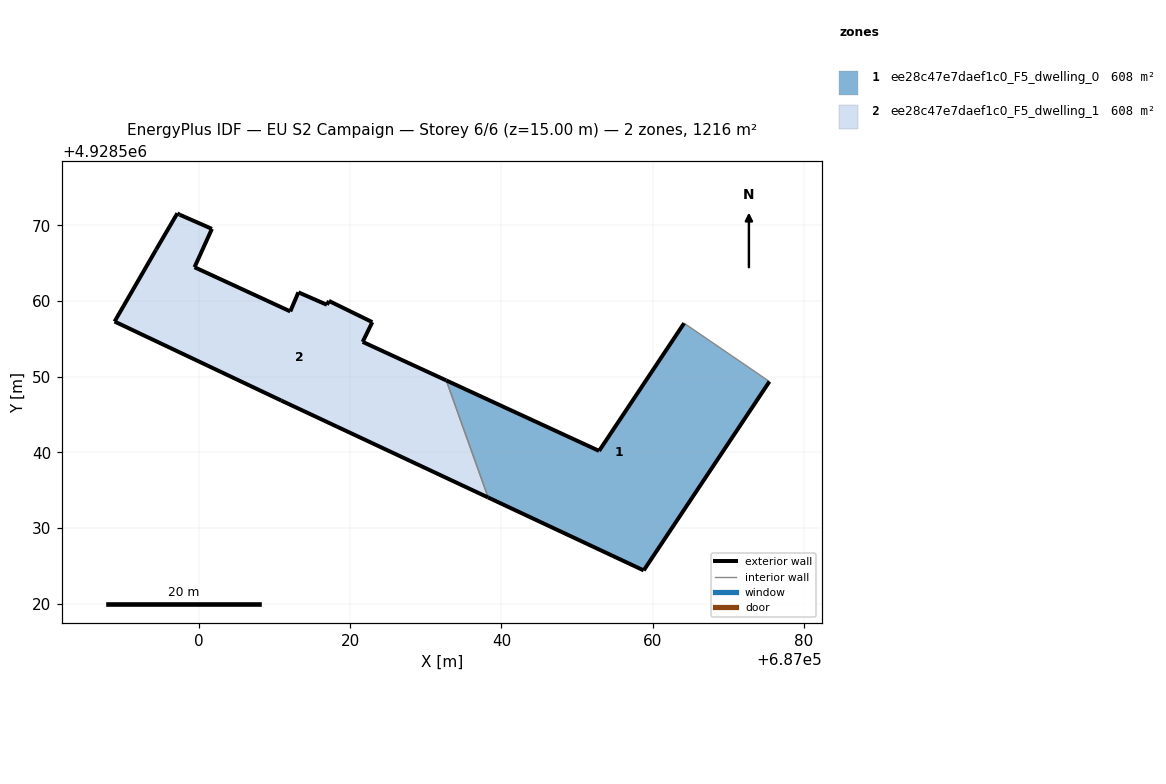
=== STOREY PLAN SPEC (per zone: floor XY polygon, exterior-wall plan segments, windows/doors) ===
zone 1: ee28c47e7daef1c0_F5_dwelling_0  (608.0 m²)
  floor: (687058.81, 4928524.39) (687075.43, 4928549.36) (687064.15, 4928557.07) (687052.91, 4928540.19) (687032.71, 4928549.51) (687038.25, 4928534.03)
  exterior wall: (687075.43, 4928549.36) – (687058.81, 4928524.39)  [30.0 m]
  exterior wall: (687058.81, 4928524.39) – (687038.25, 4928534.03)  [22.7 m]
  exterior wall: (687032.71, 4928549.51) – (687052.91, 4928540.19)  [22.2 m]
  exterior wall: (687052.91, 4928540.19) – (687064.15, 4928557.07)  [20.3 m]
  interior walls: 2
zone 2: ee28c47e7daef1c0_F5_dwelling_1  (608.0 m²)
  floor: (687038.25, 4928534.03) (687032.71, 4928549.51) (687021.66, 4928554.60) (687022.93, 4928557.21) (687017.19, 4928560.02) (687016.94, 4928559.50) (687013.16, 4928561.15) (687012.09, 4928558.63) (686999.43, 4928564.47) (687001.73, 4928569.54) (686997.47, 4928571.41) (686997.17, 4928571.60) (686994.36, 4928566.81) (686988.86, 4928557.29) (687010.89, 4928546.85)
  exterior wall: (687017.19, 4928560.02) – (687022.93, 4928557.21)  [6.4 m]
  exterior wall: (687022.93, 4928557.21) – (687021.66, 4928554.60)  [2.9 m]
  exterior wall: (687021.66, 4928554.60) – (687032.71, 4928549.51)  [12.2 m]
  exterior wall: (687038.25, 4928534.03) – (687010.89, 4928546.85)  [30.2 m]
  exterior wall: (687010.89, 4928546.85) – (686988.86, 4928557.29)  [24.4 m]
  exterior wall: (686988.86, 4928557.29) – (686994.36, 4928566.81)  [11.0 m]
  exterior wall: (686994.36, 4928566.81) – (686997.17, 4928571.60)  [5.5 m]
  exterior wall: (686997.17, 4928571.60) – (686997.47, 4928571.41)  [0.4 m]
  exterior wall: (686997.47, 4928571.41) – (687001.73, 4928569.54)  [4.7 m]
  exterior wall: (687001.73, 4928569.54) – (686999.43, 4928564.47)  [5.6 m]
  exterior wall: (686999.43, 4928564.47) – (687012.09, 4928558.63)  [13.9 m]
  exterior wall: (687012.09, 4928558.63) – (687013.16, 4928561.15)  [2.7 m]
  exterior wall: (687013.16, 4928561.15) – (687016.94, 4928559.50)  [4.1 m]
  exterior wall: (687016.94, 4928559.50) – (687017.19, 4928560.02)  [0.6 m]
  interior walls: 1

=== DERIVED (storey summary) ===
Building: EU S2 Campaign
Storey: 6 of 6  (floor level z = 15.00 m)
Storey gross floor area: 1216.1 m²
Zones on this storey: 2
  - ee28c47e7daef1c0_F5_dwelling_0: floor 608.0 m²; exterior wall 95.2 m (285.7 m²); WWR 0.0%
  - ee28c47e7daef1c0_F5_dwelling_1: floor 608.0 m²; exterior wall 124.6 m (373.7 m²); WWR 0.0%
Zone adjacency (shared interzone walls):
  - ee28c47e7daef1c0_F5_dwelling_0 ↔ ee28c47e7daef1c0_F5_dwelling_1